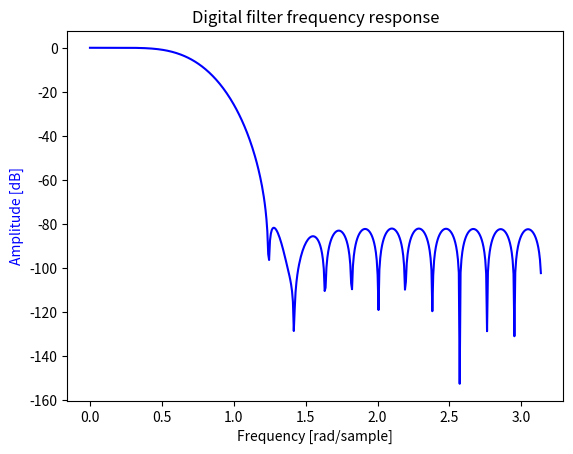

Here is the Python script that generated this plot:
#!/usr/bin/env python3
from scipy import signal
import matplotlib.pyplot as plt
import numpy as np

b = [
-195.6048136678330710E-6,
-427.2379750309333990E-6,
-345.1524265724812040E-6,
 691.3387640006804990E-6,
 0.002914053923933806,
 0.005178384339616395,
 0.004675805328958070,
-0.001619291429451698,
-0.013836311204734469,
-0.026310923422217202,
-0.027760799889051377,
-0.006131027061735694,
 0.043565165143171575,
 0.113153308375872175,
 0.181843008567323716,
 0.224653189342945453,
 0.224653189342945453,
 0.181843008567323716,
 0.113153308375872175,
 0.043565165143171575,
-0.006131027061735694,
-0.027760799889051377,
-0.026310923422217202,
-0.013836311204734469,
-0.001619291429451698,
 0.004675805328958070,
 0.005178384339616395,
 0.002914053923933806,
 691.3387640006804990E-6,
-345.1524265724812040E-6,
-427.2379750309333990E-6,
-195.6048136678330710E-6
]

w, h = signal.freqz(b)
fig, ax1 = plt.subplots()
ax1.set_title('Digital filter frequency response')
ax1.plot(w, 20 * np.log10(abs(h)), 'b')
ax1.set_ylabel('Amplitude [dB]', color='b')
ax1.set_xlabel('Frequency [rad/sample]')
plt.show()
